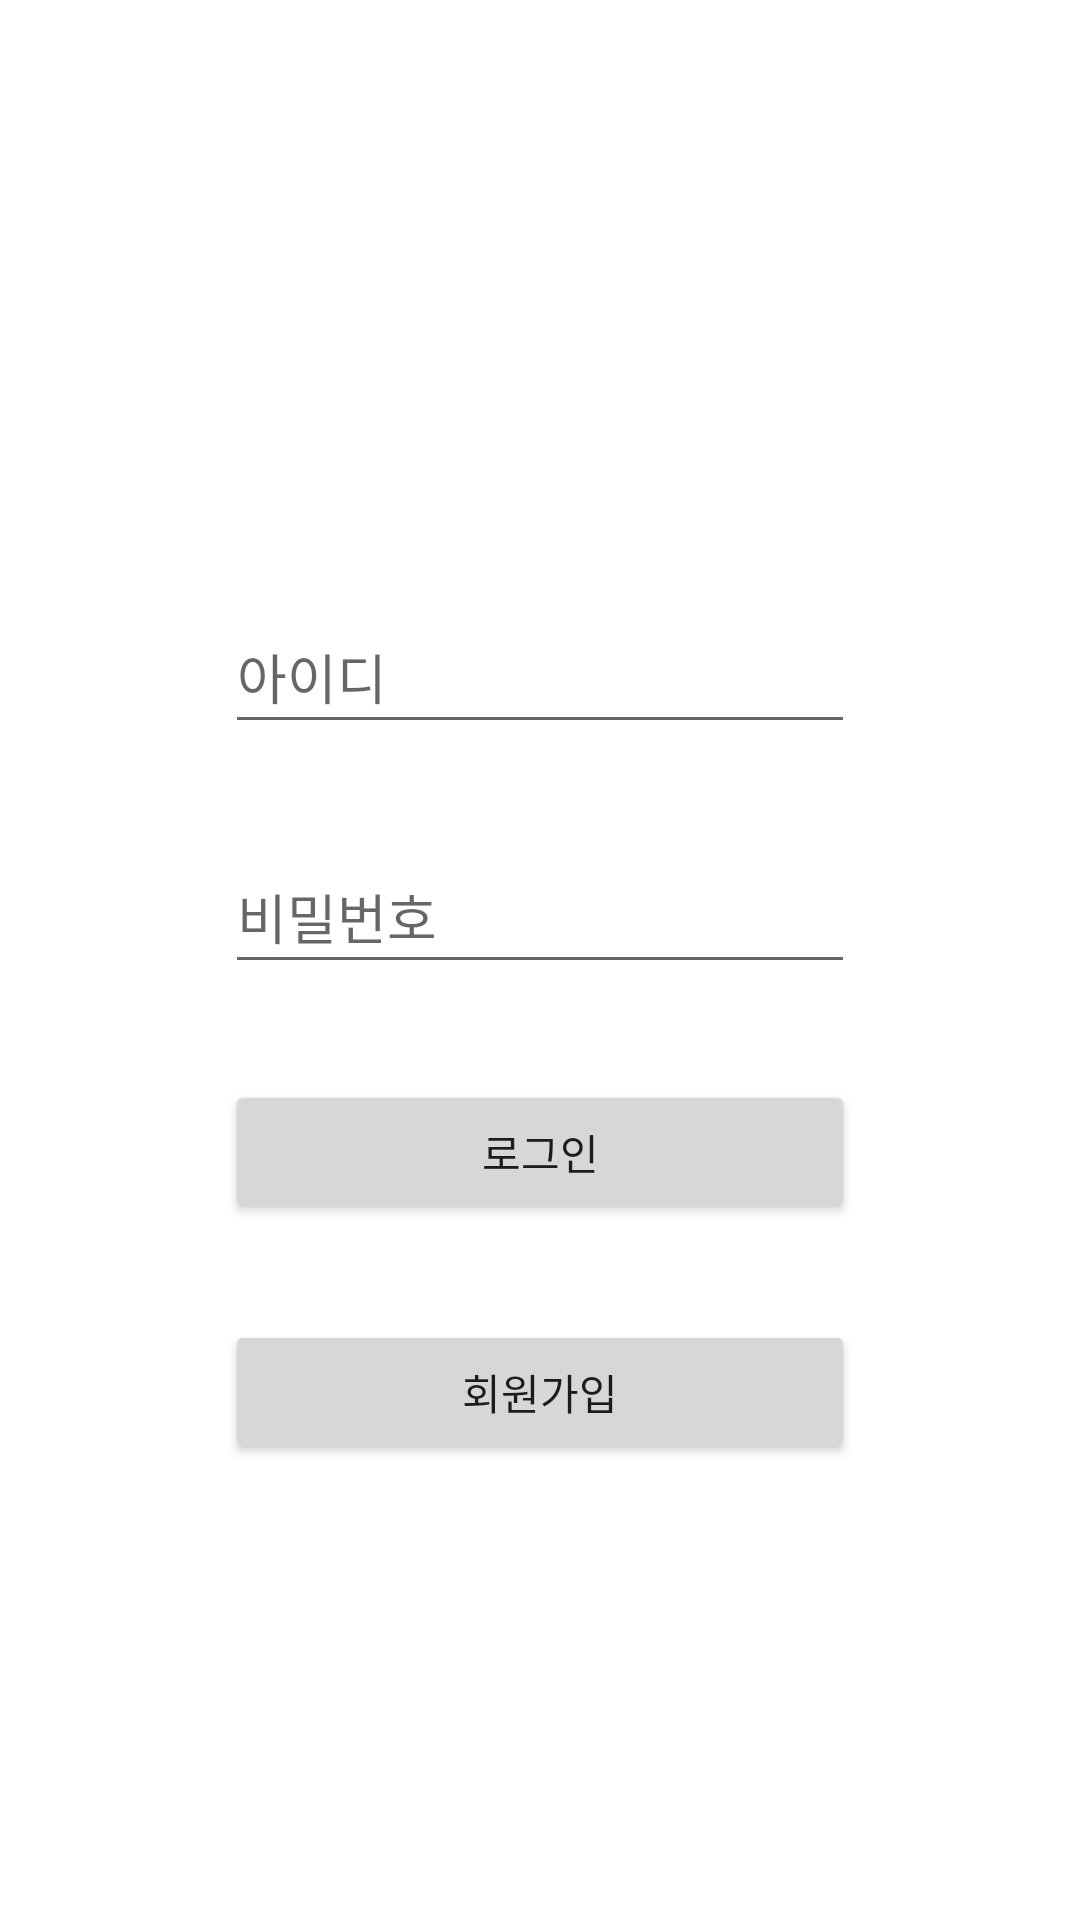

Produce the Android XML layout that renders to this screen, including the resource entries it uses.
<!-- AndroidManifest.xml: application theme Theme.Wego -->
<!-- res/layout/activity_login.xml -->
<?xml version="1.0" encoding="utf-8"?>
<androidx.constraintlayout.widget.ConstraintLayout xmlns:android="http://schemas.android.com/apk/res/android"
    xmlns:app="http://schemas.android.com/apk/res-auto"
    xmlns:tools="http://schemas.android.com/tools"
    android:layout_width="match_parent"
    android:layout_height="match_parent"
    tools:context=".LoginActivity">

    <EditText
        android:id="@+id/et_id"
        android:layout_width="wrap_content"
        android:layout_height="wrap_content"
        android:layout_marginStart="8dp"
        android:layout_marginTop="200dp"
        android:layout_marginEnd="8dp"
        android:ems="10"
        android:hint="아이디"
        android:inputType="textPersonName"
        android:minHeight="48dp"
        app:layout_constraintEnd_toEndOf="parent"
        app:layout_constraintStart_toStartOf="parent"
        app:layout_constraintTop_toTopOf="parent" />

    <EditText
        android:id="@+id/et_pass"
        android:layout_width="wrap_content"
        android:layout_height="wrap_content"
        android:layout_marginTop="32dp"
        android:ems="10"
        android:hint="비밀번호"
        android:inputType="textPersonName"
        android:minHeight="48dp"
        app:layout_constraintEnd_toEndOf="@+id/et_id"
        app:layout_constraintStart_toStartOf="@+id/et_id"
        app:layout_constraintTop_toBottomOf="@+id/et_id" />

    <Button
        android:id="@+id/btn_login"
        android:layout_width="0dp"
        android:layout_height="wrap_content"
        android:layout_marginTop="32dp"
        android:text="로그인"
        app:layout_constraintEnd_toEndOf="@+id/et_pass"
        app:layout_constraintStart_toStartOf="@+id/et_pass"
        app:layout_constraintTop_toBottomOf="@+id/et_pass" />

    <Button
        android:id="@+id/btn_register"
        android:layout_width="0dp"
        android:layout_height="wrap_content"
        android:layout_marginTop="32dp"
        android:text="회원가입"
        app:layout_constraintEnd_toEndOf="@+id/btn_login"
        app:layout_constraintStart_toStartOf="@+id/btn_login"
        app:layout_constraintTop_toBottomOf="@+id/btn_login" />
</androidx.constraintlayout.widget.ConstraintLayout>
<!-- resources referenced by this layout -->
<resources>
  <style name="Theme.Wego" parent="Theme.MaterialComponents.DayNight.DarkActionBar">
          
          <item name="colorPrimary">@color/purple_500</item>
          <item name="colorPrimaryVariant">@color/purple_700</item>
          <item name="colorOnPrimary">@color/white</item>
          
          <item name="colorSecondary">@color/teal_200</item>
          <item name="colorSecondaryVariant">@color/teal_700</item>
          <item name="colorOnSecondary">@color/black</item>
          
          <item name="android:statusBarColor" tools:targetApi="l">?attr/colorPrimaryVariant</item>
          
      </style>
  <!-- not gathered from this repository: default colours our renderer supplied (Android Studio template values) -->
  <color name="purple_500">#FF6200EE</color>
  <color name="purple_700">#FF3700B3</color>
  <color name="teal_200">#FF03DAC5</color>
  <color name="teal_700">#FF018786</color>
  <color name="black">#FF000000</color>
  <color name="white">#FFFFFFFF</color>
</resources>
